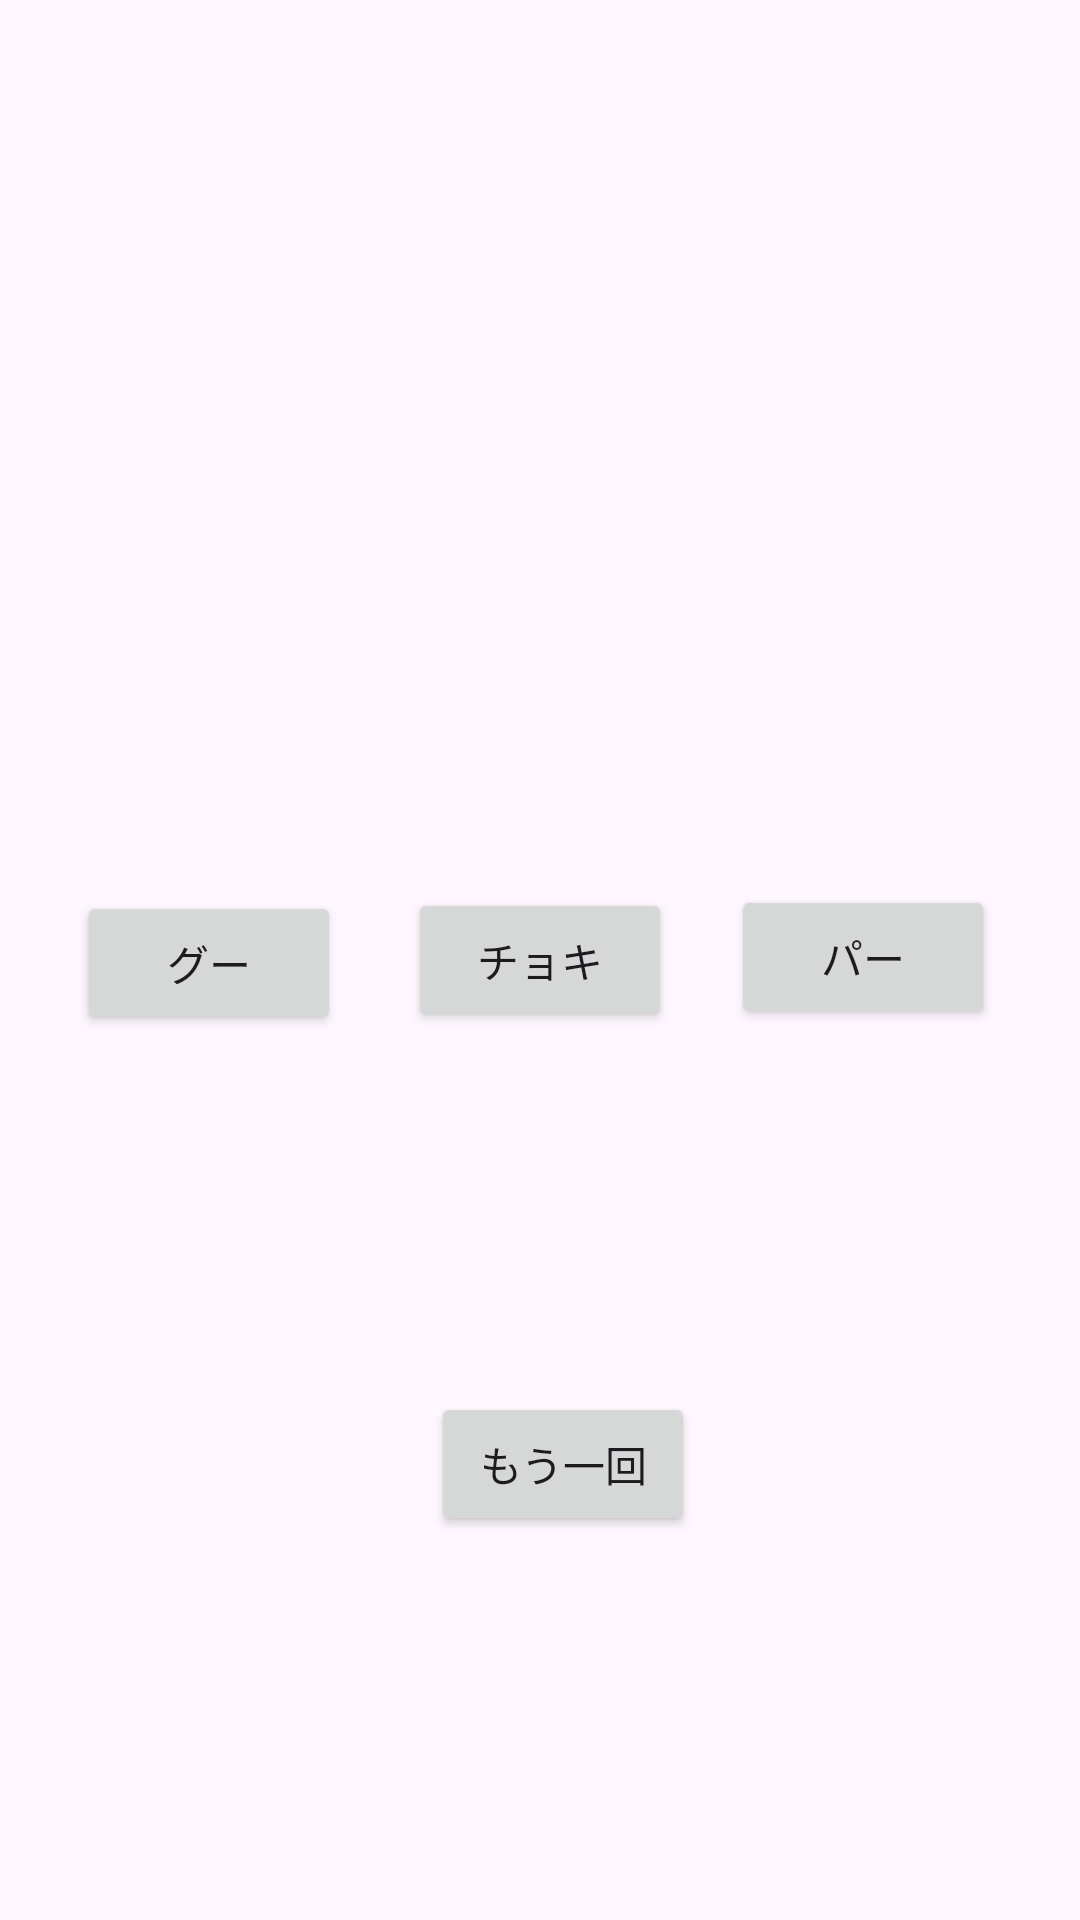

Layout XML and referenced resources for this Android screen:
<!-- AndroidManifest.xml: application theme Theme.Java_250731 -->
<!-- res/layout/main_view.xml -->
<?xml version="1.0" encoding="utf-8"?>
<androidx.constraintlayout.widget.ConstraintLayout xmlns:android="http://schemas.android.com/apk/res/android"
    xmlns:app="http://schemas.android.com/apk/res-auto"
    xmlns:tools="http://schemas.android.com/tools"
    android:id="@+id/drow_text"
    android:layout_width="match_parent"
    android:layout_height="match_parent">

    <Button
        android:id="@+id/paa_button"
        android:layout_width="wrap_content"
        android:layout_height="wrap_content"
        android:layout_marginStart="13dp"
        android:layout_marginTop="184dp"
        android:layout_marginEnd="22dp"
        android:layout_marginBottom="186dp"
        android:text="パー"
        app:layout_constraintBottom_toBottomOf="parent"
        app:layout_constraintEnd_toEndOf="parent"
        app:layout_constraintStart_toEndOf="@+id/choki_button"
        app:layout_constraintTop_toTopOf="parent" />

    <Button
        android:id="@+id/choki_button"
        android:layout_width="wrap_content"
        android:layout_height="wrap_content"
        android:text="チョキ"
        app:layout_constraintBottom_toBottomOf="parent"
        app:layout_constraintEnd_toEndOf="parent"
        app:layout_constraintStart_toStartOf="parent"
        app:layout_constraintTop_toTopOf="parent" />

    <Button
        android:id="@+id/guu_button"
        android:layout_width="wrap_content"
        android:layout_height="wrap_content"
        android:layout_marginStart="19dp"
        android:layout_marginTop="186dp"
        android:layout_marginEnd="16dp"
        android:layout_marginBottom="184dp"
        android:text="グー"
        app:layout_constraintBottom_toBottomOf="parent"
        app:layout_constraintEnd_toStartOf="@+id/choki_button"
        app:layout_constraintStart_toStartOf="parent"
        app:layout_constraintTop_toTopOf="parent" />

    <ImageView
        android:id="@+id/viewpicture"
        android:layout_width="wrap_content"
        android:layout_height="wrap_content"
        android:layout_marginStart="100dp"
        android:layout_marginTop="28dp"
        android:layout_marginEnd="113dp"
        android:layout_marginBottom="29dp"
        app:layout_constraintBottom_toTopOf="@+id/choki_button"
        app:layout_constraintEnd_toEndOf="parent"
        app:layout_constraintStart_toStartOf="parent"
        app:layout_constraintTop_toTopOf="parent" />

    <Button
        android:id="@+id/restart_button"
        android:layout_width="wrap_content"
        android:layout_height="wrap_content"
        android:layout_marginStart="161dp"
        android:layout_marginTop="143dp"
        android:layout_marginEnd="146dp"
        android:layout_marginBottom="151dp"
        android:text="もう一回"
        app:layout_constraintBottom_toBottomOf="parent"
        app:layout_constraintEnd_toEndOf="parent"
        app:layout_constraintStart_toStartOf="parent"
        app:layout_constraintTop_toBottomOf="@+id/choki_button" />

    <TextView
        android:id="@+id/hantei_text"
        android:layout_width="146dp"
        android:layout_height="86dp"
        android:layout_marginStart="126dp"
        android:layout_marginTop="128dp"
        android:layout_marginEnd="139dp"
        android:textSize="60sp"
        android:visibility="visible"
        app:layout_constraintEnd_toEndOf="parent"
        app:layout_constraintStart_toStartOf="parent"
        app:layout_constraintTop_toTopOf="parent" />

</androidx.constraintlayout.widget.ConstraintLayout>
<!-- resources referenced by this layout -->
<resources>
  <style name="Theme.Java_250731" parent="Base.Theme.Java_250731" />
  <style name="Base.Theme.Java_250731" parent="Theme.Material3.DayNight.NoActionBar">
          
          
      </style>
</resources>
